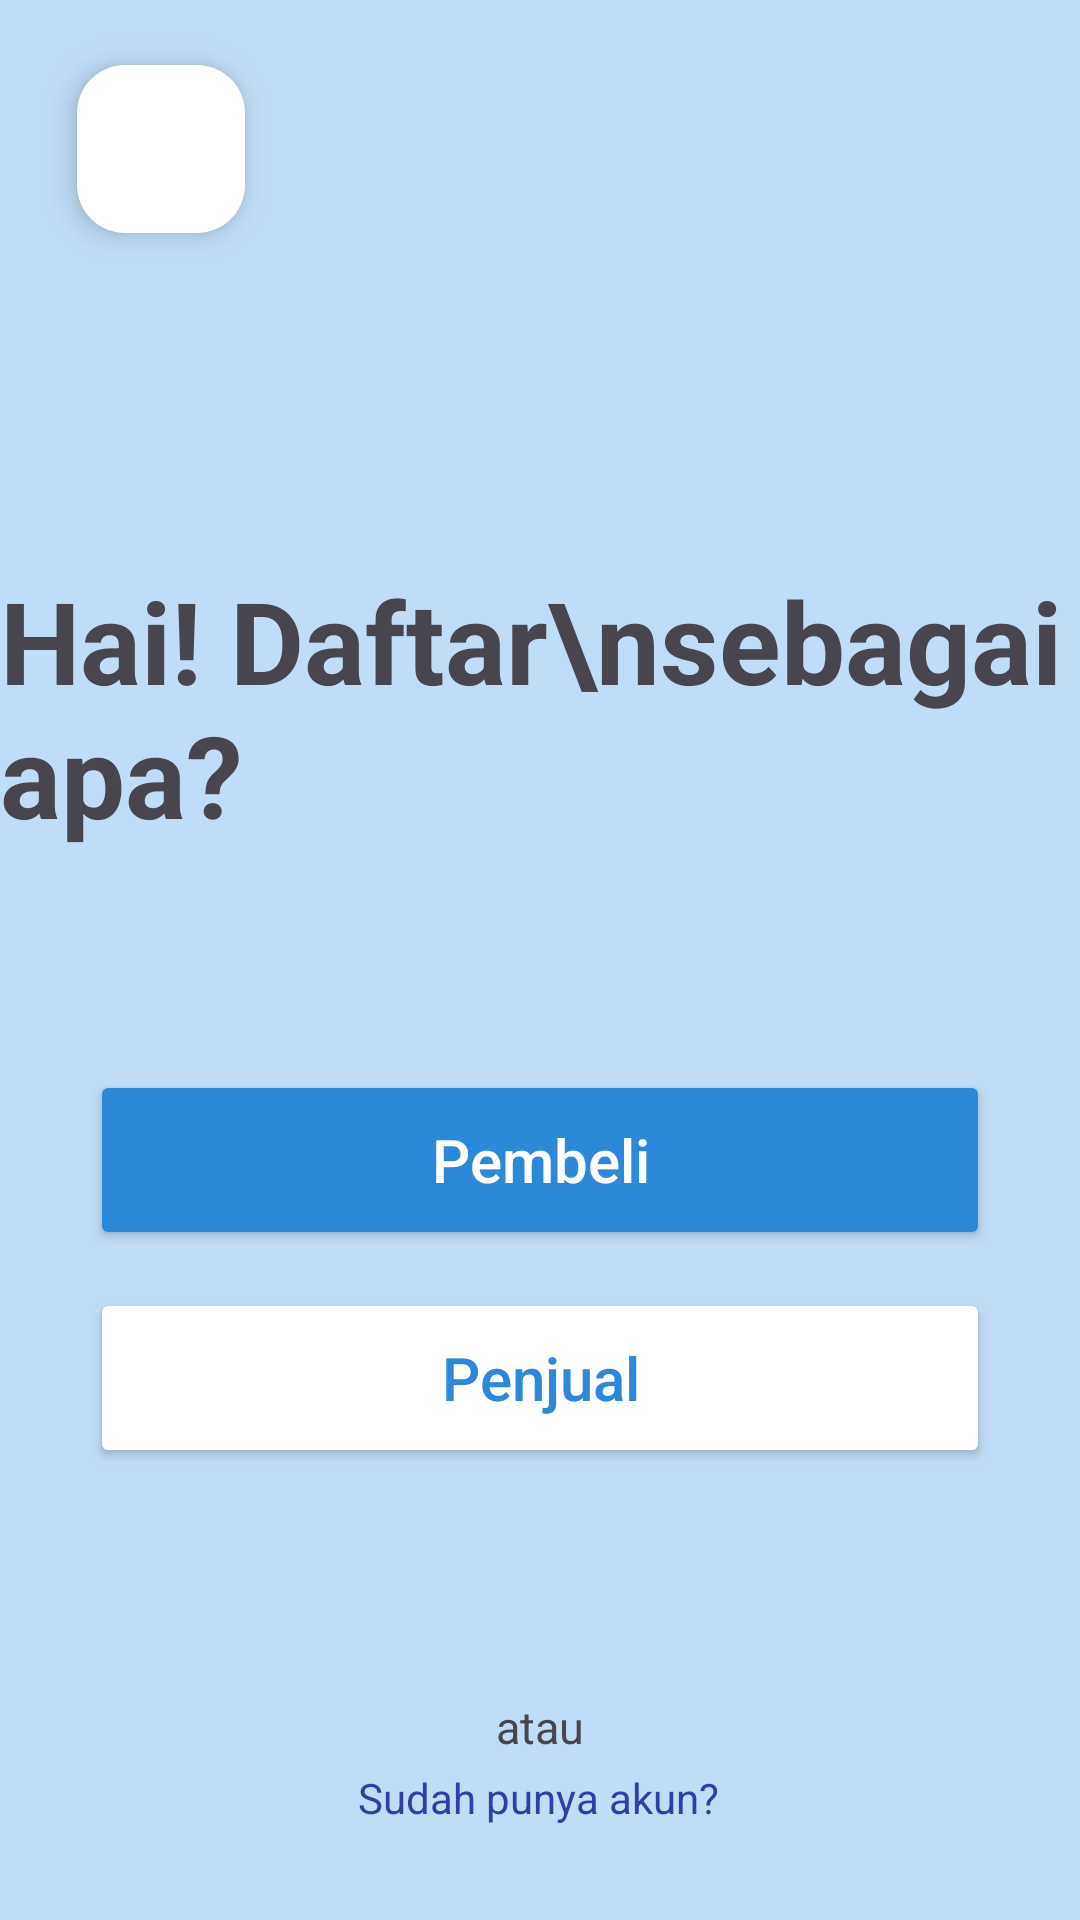

This screen was rendered from an Android layout file. Write that file and the resources it references.
<!-- AndroidManifest.xml: application theme Theme.Roufish -->
<!-- res/layout/activity_register_page.xml -->
<?xml version="1.0" encoding="utf-8"?>
<androidx.constraintlayout.widget.ConstraintLayout xmlns:android="http://schemas.android.com/apk/res/android"
    xmlns:app="http://schemas.android.com/apk/res-auto"
    xmlns:tools="http://schemas.android.com/tools"
    android:layout_width="match_parent"
    android:layout_height="match_parent"
    android:background="@color/app_theme"
    android:backgroundTint="@color/app_theme"
    tools:context=".Homepage">


    <Button
        android:id="@+id/buttonRegistPembeli"
        android:layout_width="0dp"
        android:layout_height="60dp"
        android:layout_marginLeft="30dp"
        android:layout_marginRight="30dp"
        android:backgroundTint="@color/primary_blue"
        android:text="Pembeli"
        android:textAllCaps="false"
        android:textColor="@color/white"
        android:textSize="20dp"
        app:cornerRadius="5dp"
        app:layout_constraintBottom_toBottomOf="parent"
        app:layout_constraintEnd_toEndOf="parent"
        app:layout_constraintStart_toStartOf="parent"
        app:layout_constraintTop_toTopOf="parent"
        app:layout_constraintVertical_bias="0.615" />

    <Button
        android:id="@+id/buttonRegistPenjual"
        android:layout_width="0dp"
        android:layout_height="60dp"
        android:layout_marginLeft="30dp"
        android:layout_marginRight="30dp"
        android:backgroundTint="@color/white"
        android:text="Penjual"
        android:textAllCaps="false"
        android:textColor="@color/primary_blue"
        android:textSize="20dp"
        app:cornerRadius="5dp"
        app:layout_constraintBottom_toBottomOf="parent"
        app:layout_constraintEnd_toEndOf="parent"
        app:layout_constraintStart_toStartOf="parent"
        app:layout_constraintTop_toTopOf="parent"
        app:layout_constraintVertical_bias="0.74"
        app:strokeColor="@color/primary_blue"
        app:strokeWidth="2.5dp" />

    <TextView
        android:id="@+id/textView"
        android:layout_width="wrap_content"
        android:layout_height="wrap_content"
        android:layout_marginTop="76dp"
        android:text="atau"
        android:textSize="15dp"
        app:layout_constraintEnd_toEndOf="parent"
        app:layout_constraintStart_toStartOf="parent"
        app:layout_constraintTop_toBottomOf="@+id/buttonRegistPenjual" />

    <TextView
        android:id="@+id/sudah_punya_akun"
        android:layout_width="wrap_content"
        android:layout_height="wrap_content"
        android:layout_marginTop="4dp"
        android:text="Sudah punya akun?"
        android:textColor="#2D40A8"
        app:layout_constraintEnd_toEndOf="parent"
        app:layout_constraintHorizontal_bias="0.498"
        app:layout_constraintStart_toStartOf="parent"
        app:layout_constraintTop_toBottomOf="@+id/textView" />

    <TextView
        android:id="@+id/textView22"
        android:layout_width="wrap_content"
        android:layout_height="wrap_content"
        android:layout_marginTop="108dp"
        android:text="Hai! Daftar\nsebagai apa?"
        android:textSize="38dp"
        android:textStyle="bold"
        app:layout_constraintBottom_toTopOf="@+id/buttonRegistPembeli"
        app:layout_constraintEnd_toEndOf="parent"
        app:layout_constraintHorizontal_bias="0.161"
        app:layout_constraintStart_toStartOf="parent"
        app:layout_constraintTop_toBottomOf="@+id/btn_back"
        app:layout_constraintVertical_bias="0.031" />

    <com.google.android.material.floatingactionbutton.FloatingActionButton
        android:id="@+id/btn_back"
        android:layout_width="wrap_content"
        android:layout_height="wrap_content"
        android:background="#FFFFFF"
        android:clickable="true"
        android:src="@drawable/arrow_back_icon"
        app:backgroundTint="#FFFFFF"
        app:layout_constraintBottom_toTopOf="@+id/buttonRegistPembeli"
        app:layout_constraintEnd_toEndOf="parent"
        app:layout_constraintHorizontal_bias="0.084"
        app:layout_constraintStart_toStartOf="parent"
        app:layout_constraintTop_toTopOf="parent"
        app:layout_constraintVertical_bias="0.072" />

</androidx.constraintlayout.widget.ConstraintLayout>
<!-- resources referenced by this layout -->
<resources>
  <color name="app_theme">#C1DCF6</color>
  <color name="primary_blue">#2C88D9</color>
  <color name="white">#FFFFFF</color>
  <style name="Theme.Roufish" parent="Base.Theme.Roufish" />
  <style name="Base.Theme.Roufish" parent="Theme.Material3.DayNight.NoActionBar">
          
          
      </style>
</resources>
